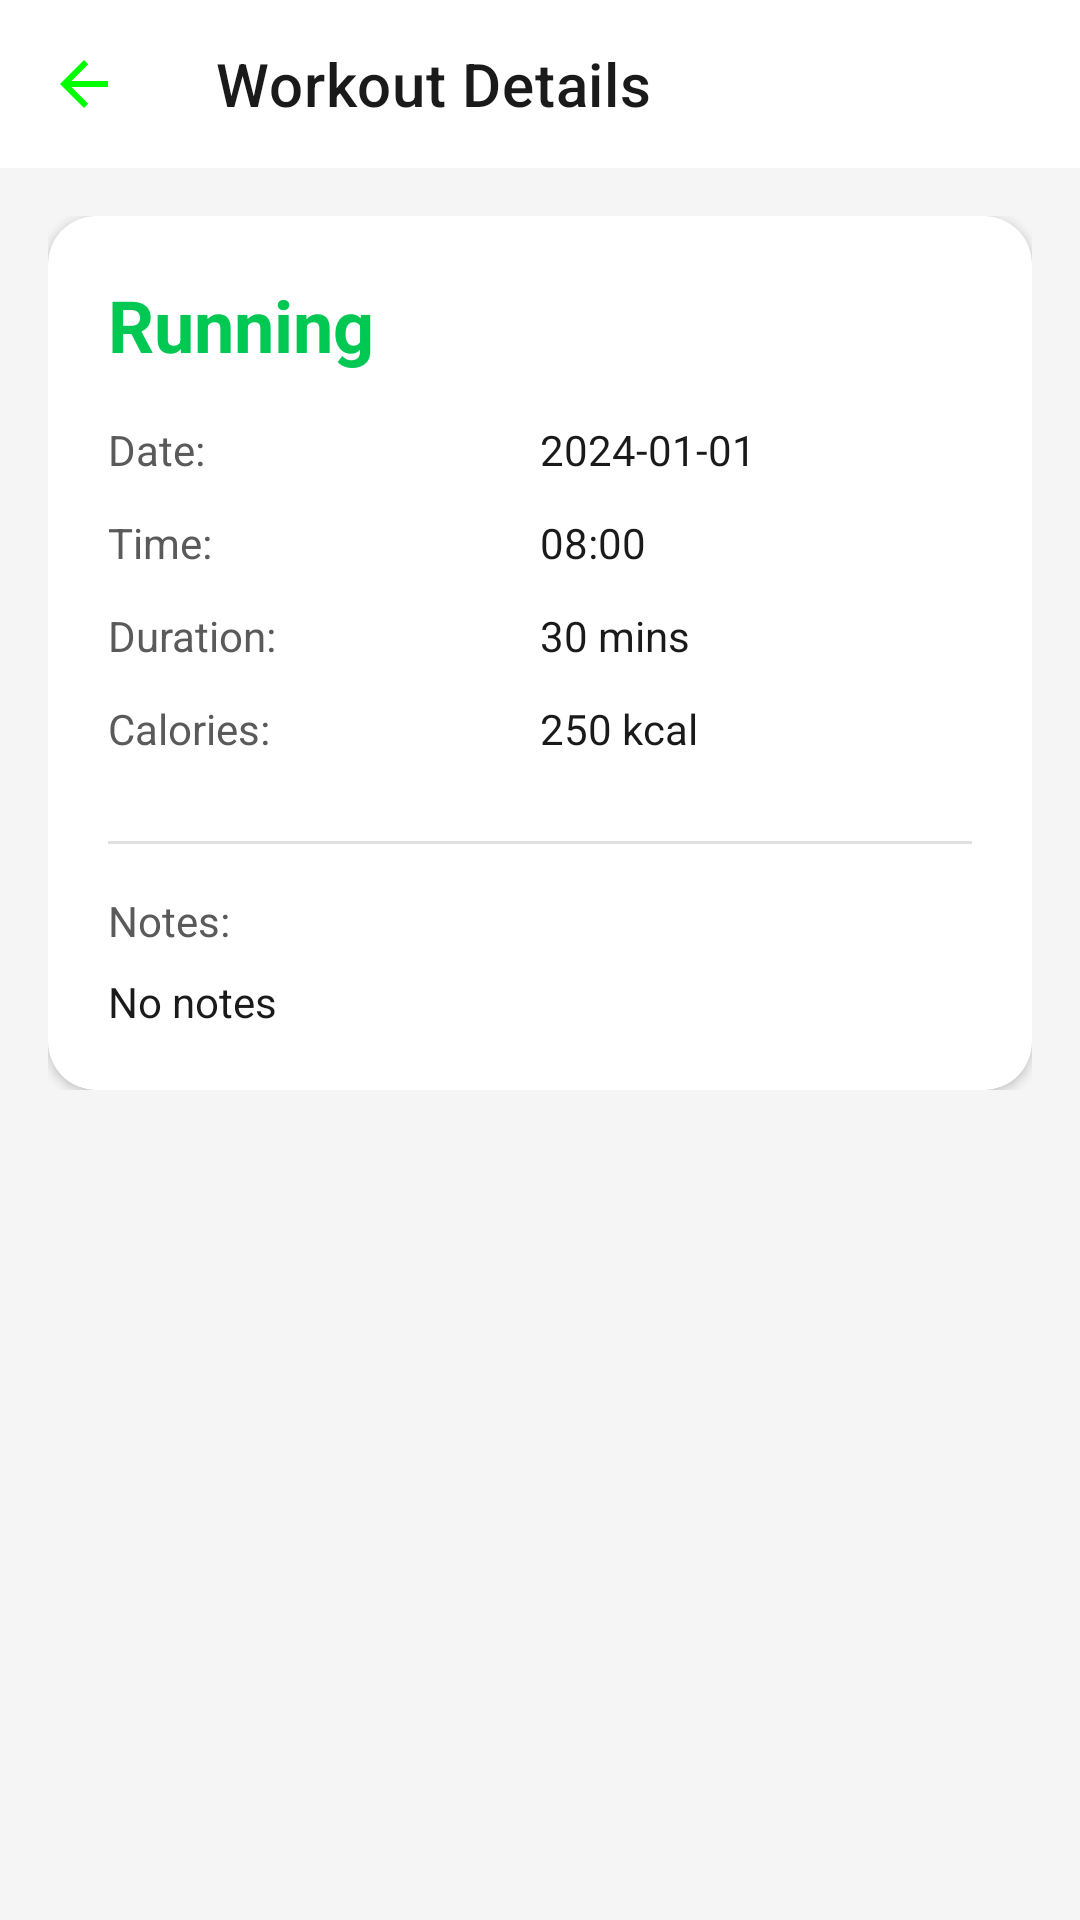

Reconstruct the res/layout file that produces this screen, plus the resources it refers to.
<!-- AndroidManifest.xml: application theme Theme.FitnessApp -->
<!-- res/layout/activity_workout_detail.xml -->
<?xml version="1.0" encoding="utf-8"?>
<LinearLayout xmlns:android="http://schemas.android.com/apk/res/android"
    xmlns:app="http://schemas.android.com/apk/res-auto"
    android:layout_width="match_parent"
    android:layout_height="match_parent"
    android:orientation="vertical"
    android:background="@color/background">

    <com.google.android.material.appbar.MaterialToolbar
        android:id="@+id/toolbar"
        android:layout_width="match_parent"
        android:layout_height="?attr/actionBarSize"
        android:background="@color/surface"
        app:navigationIcon="@drawable/ic_back"
        app:title="Workout Details"
        app:titleTextColor="@color/text_primary" />

    <ScrollView
        android:layout_width="match_parent"
        android:layout_height="match_parent">

        <LinearLayout
            android:layout_width="match_parent"
            android:layout_height="wrap_content"
            android:orientation="vertical"
            android:padding="16dp">

            <androidx.cardview.widget.CardView
                android:layout_width="match_parent"
                android:layout_height="wrap_content"
                app:cardCornerRadius="16dp"
                app:cardBackgroundColor="@color/surface">

                <LinearLayout
                    android:layout_width="match_parent"
                    android:layout_height="wrap_content"
                    android:orientation="vertical"
                    android:padding="20dp">

                    <TextView
                        android:id="@+id/tvActivityType"
                        android:layout_width="wrap_content"
                        android:layout_height="wrap_content"
                        android:text="Running"
                        android:textSize="24sp"
                        android:textStyle="bold"
                        android:textColor="@color/primary"
                        android:layout_marginBottom="16dp" />

                    <LinearLayout
                        android:layout_width="match_parent"
                        android:layout_height="wrap_content"
                        android:orientation="horizontal"
                        android:layout_marginBottom="12dp">

                        <TextView
                            android:layout_width="0dp"
                            android:layout_height="wrap_content"
                            android:layout_weight="1"
                            android:text="Date:"
                            android:textColor="@color/text_secondary" />

                        <TextView
                            android:id="@+id/tvDate"
                            android:layout_width="0dp"
                            android:layout_height="wrap_content"
                            android:layout_weight="1"
                            android:text="2024-01-01"
                            android:textColor="@color/text_primary" />
                    </LinearLayout>

                    <LinearLayout
                        android:layout_width="match_parent"
                        android:layout_height="wrap_content"
                        android:orientation="horizontal"
                        android:layout_marginBottom="12dp">

                        <TextView
                            android:layout_width="0dp"
                            android:layout_height="wrap_content"
                            android:layout_weight="1"
                            android:text="Time:"
                            android:textColor="@color/text_secondary" />

                        <TextView
                            android:id="@+id/tvTime"
                            android:layout_width="0dp"
                            android:layout_height="wrap_content"
                            android:layout_weight="1"
                            android:text="08:00"
                            android:textColor="@color/text_primary" />
                    </LinearLayout>

                    <LinearLayout
                        android:layout_width="match_parent"
                        android:layout_height="wrap_content"
                        android:orientation="horizontal"
                        android:layout_marginBottom="12dp">

                        <TextView
                            android:layout_width="0dp"
                            android:layout_height="wrap_content"
                            android:layout_weight="1"
                            android:text="Duration:"
                            android:textColor="@color/text_secondary" />

                        <TextView
                            android:id="@+id/tvDuration"
                            android:layout_width="0dp"
                            android:layout_height="wrap_content"
                            android:layout_weight="1"
                            android:text="30 mins"
                            android:textColor="@color/text_primary" />
                    </LinearLayout>

                    <LinearLayout
                        android:layout_width="match_parent"
                        android:layout_height="wrap_content"
                        android:orientation="horizontal"
                        android:layout_marginBottom="12dp">

                        <TextView
                            android:layout_width="0dp"
                            android:layout_height="wrap_content"
                            android:layout_weight="1"
                            android:text="Calories:"
                            android:textColor="@color/text_secondary" />

                        <TextView
                            android:id="@+id/tvCalories"
                            android:layout_width="0dp"
                            android:layout_height="wrap_content"
                            android:layout_weight="1"
                            android:text="250 kcal"
                            android:textColor="@color/text_primary" />
                    </LinearLayout>

                    <LinearLayout
                        android:id="@+id/distanceLayout"
                        android:layout_width="match_parent"
                        android:layout_height="wrap_content"
                        android:orientation="horizontal"
                        android:layout_marginBottom="12dp"
                        android:visibility="gone">

                        <TextView
                            android:layout_width="0dp"
                            android:layout_height="wrap_content"
                            android:layout_weight="1"
                            android:text="Distance:"
                            android:textColor="@color/text_secondary" />

                        <TextView
                            android:id="@+id/tvDistance"
                            android:layout_width="0dp"
                            android:layout_height="wrap_content"
                            android:layout_weight="1"
                            android:text="5 km"
                            android:textColor="@color/text_primary" />
                    </LinearLayout>

                    <View
                        android:layout_width="match_parent"
                        android:layout_height="1dp"
                        android:background="@color/divider"
                        android:layout_marginVertical="16dp" />

                    <TextView
                        android:layout_width="wrap_content"
                        android:layout_height="wrap_content"
                        android:text="Notes:"
                        android:textColor="@color/text_secondary"
                        android:layout_marginBottom="8dp" />

                    <TextView
                        android:id="@+id/tvNotes"
                        android:layout_width="wrap_content"
                        android:layout_height="wrap_content"
                        android:text="No notes"
                        android:textColor="@color/text_primary" />

                </LinearLayout>
            </androidx.cardview.widget.CardView>

        </LinearLayout>
    </ScrollView>
</LinearLayout>
<!-- resources referenced by this layout -->
<resources>
  <color name="background">#F5F5F5</color>
  <color name="divider">#E0E0E0</color>
  <color name="primary">#00C853</color>
  <color name="surface">#FFFFFF</color>
  <color name="text_primary">#1A1A1A</color>
  <color name="text_secondary">#5A5A5A</color>
  <!-- drawable ic_back (drawable) -->
  <?xml version="1.0" encoding="utf-8"?>
  <vector xmlns:android="http://schemas.android.com/apk/res/android"
      android:width="24dp"
      android:height="24dp"
      android:viewportWidth="24"
      android:viewportHeight="24">
      <path
          android:fillColor="#00FF00"
          android:pathData="M20,11H7.83l5.59,-5.59L12,4l-8,8 8,8 1.41,-1.41L7.83,13H20v-2z"/>
  </vector>
  <style name="Theme.FitnessApp" parent="Theme.MaterialComponents.Light.NoActionBar">
          <item name="colorPrimary">@color/primary</item>
          <item name="colorPrimaryVariant">@color/primary_dark</item>
          <item name="colorOnPrimary">@color/background</item>
          <item name="colorSecondary">@color/secondary</item>
          <item name="colorSecondaryVariant">@color/secondary</item>
          <item name="colorOnSecondary">@color/text_primary</item>
          <item name="android:statusBarColor">@color/background</item>
          <item name="android:windowLightStatusBar">true</item>
          <item name="android:windowBackground">@color/background</item>
          <item name="materialThemeOverlay">@style/ThemeOverlay.FitnessApp.Light</item>
      </style>
  <color name="primary_dark">#009624</color>
  <color name="secondary">#FF6584</color>
  <style name="ThemeOverlay.FitnessApp.Light" parent="ThemeOverlay.MaterialComponents.Light">
          <item name="colorSurface">@color/surface</item>
          <item name="colorOnSurface">@color/text_primary</item>
          <item name="colorError">@color/error</item>
      </style>
  <color name="error">#D32F2F</color>
</resources>
